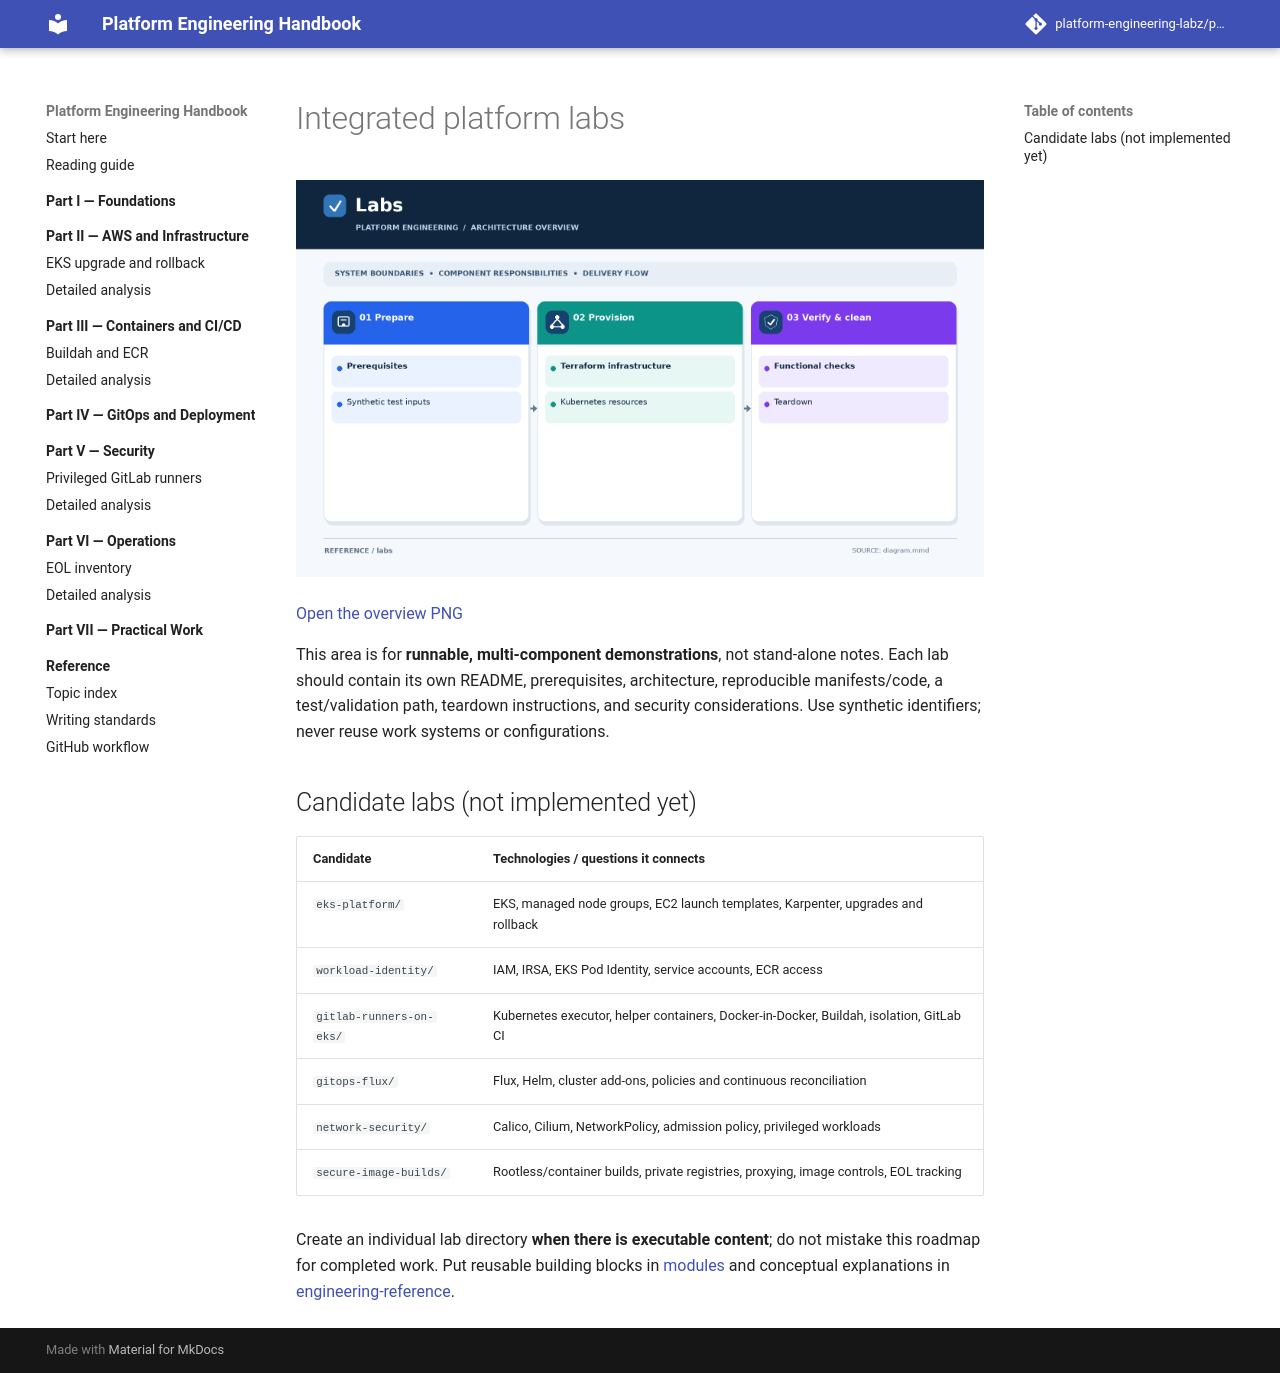

repository: platform-engineering-labz/platform-engineering · page: labs/index.html · generator: mkdocs

# Integrated platform labs

![Integrated platform lab workflow](diagram.png)

[Open the overview PNG](diagram.png)


This area is for **runnable, multi-component demonstrations**, not stand-alone notes. Each lab should contain its own README, prerequisites, architecture, reproducible manifests/code, a test/validation path, teardown instructions, and security considerations. Use synthetic identifiers; never reuse work systems or configurations.

## Candidate labs (not implemented yet)

| Candidate | Technologies / questions it connects |
| --- | --- |
| `eks-platform/` | EKS, managed node groups, EC2 launch templates, Karpenter, upgrades and rollback |
| `workload-identity/` | IAM, IRSA, EKS Pod Identity, service accounts, ECR access |
| `gitlab-runners-on-eks/` | Kubernetes executor, helper containers, Docker-in-Docker, Buildah, isolation, GitLab CI |
| `gitops-flux/` | Flux, Helm, cluster add-ons, policies and continuous reconciliation |
| `network-security/` | Calico, Cilium, NetworkPolicy, admission policy, privileged workloads |
| `secure-image-builds/` | Rootless/container builds, private registries, proxying, image controls, EOL tracking |

Create an individual lab directory **when there is executable content**; do not mistake this roadmap for completed work. Put reusable building blocks in [modules](../modules/) and conceptual explanations in [engineering-reference](../engineering-reference/).
